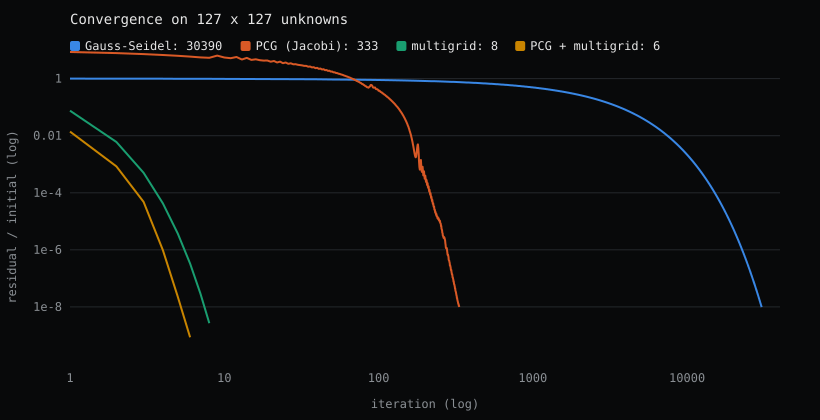

The file beside this chart, header and first rows:
case, iter, residual
gs, 1, 9.953083e-01
gs, 2, 9.922620e-01
gs, 3, 9.897441e-01
gs, 4, 9.875238e-01
gs, 5, 9.855015e-01
gs, 6, 9.836231e-01
gs, 7, 9.818551e-01
gs, 8, 9.801756e-01
gs, 9, 9.785687e-01
gs, 10, 9.770231e-01
gs, 20, 9.636615e-01
gs, 30, 9.523862e-01
gs, 40, 9.422274e-01
gs, 50, 9.328045e-01
gs, 60, 9.239198e-01
gs, 70, 9.154549e-01
gs, 80, 9.073316e-01
gs, 90, 8.994952e-01
gs, 100, 8.919053e-01
gs, 110, 8.845313e-01
gs, 120, 8.773489e-01
gs, 130, 8.703389e-01
gs, 140, 8.634854e-01
gs, 150, 8.567751e-01
gs, 160, 8.501968e-01
gs, 170, 8.437410e-01
gs, 180, 8.373996e-01
gs, 190, 8.311652e-01
gs, 200, 8.250317e-01
gs, 210, 8.189934e-01
gs, 220, 8.130453e-01
gs, 230, 8.071829e-01
gs, 240, 8.014024e-01
gs, 250, 7.956999e-01
gs, 260, 7.900723e-01
gs, 270, 7.845164e-01
gs, 280, 7.790295e-01
gs, 290, 7.736091e-01
gs, 300, 7.682527e-01
gs, 310, 7.629582e-01
gs, 320, 7.577236e-01
gs, 330, 7.525470e-01
gs, 340, 7.474265e-01
gs, 350, 7.423606e-01
gs, 360, 7.373478e-01
gs, 370, 7.323864e-01
gs, 380, 7.274753e-01
gs, 390, 7.226130e-01
gs, 400, 7.177984e-01
gs, 410, 7.130303e-01
gs, 420, 7.083076e-01
gs, 430, 7.036293e-01
gs, 440, 6.989943e-01
gs, 450, 6.944018e-01
gs, 460, 6.898509e-01
gs, 470, 6.853406e-01
gs, 480, 6.808703e-01
gs, 490, 6.764390e-01
gs, 500, 6.720461e-01
gs, 510, 6.676908e-01
... 3,335 more rows
